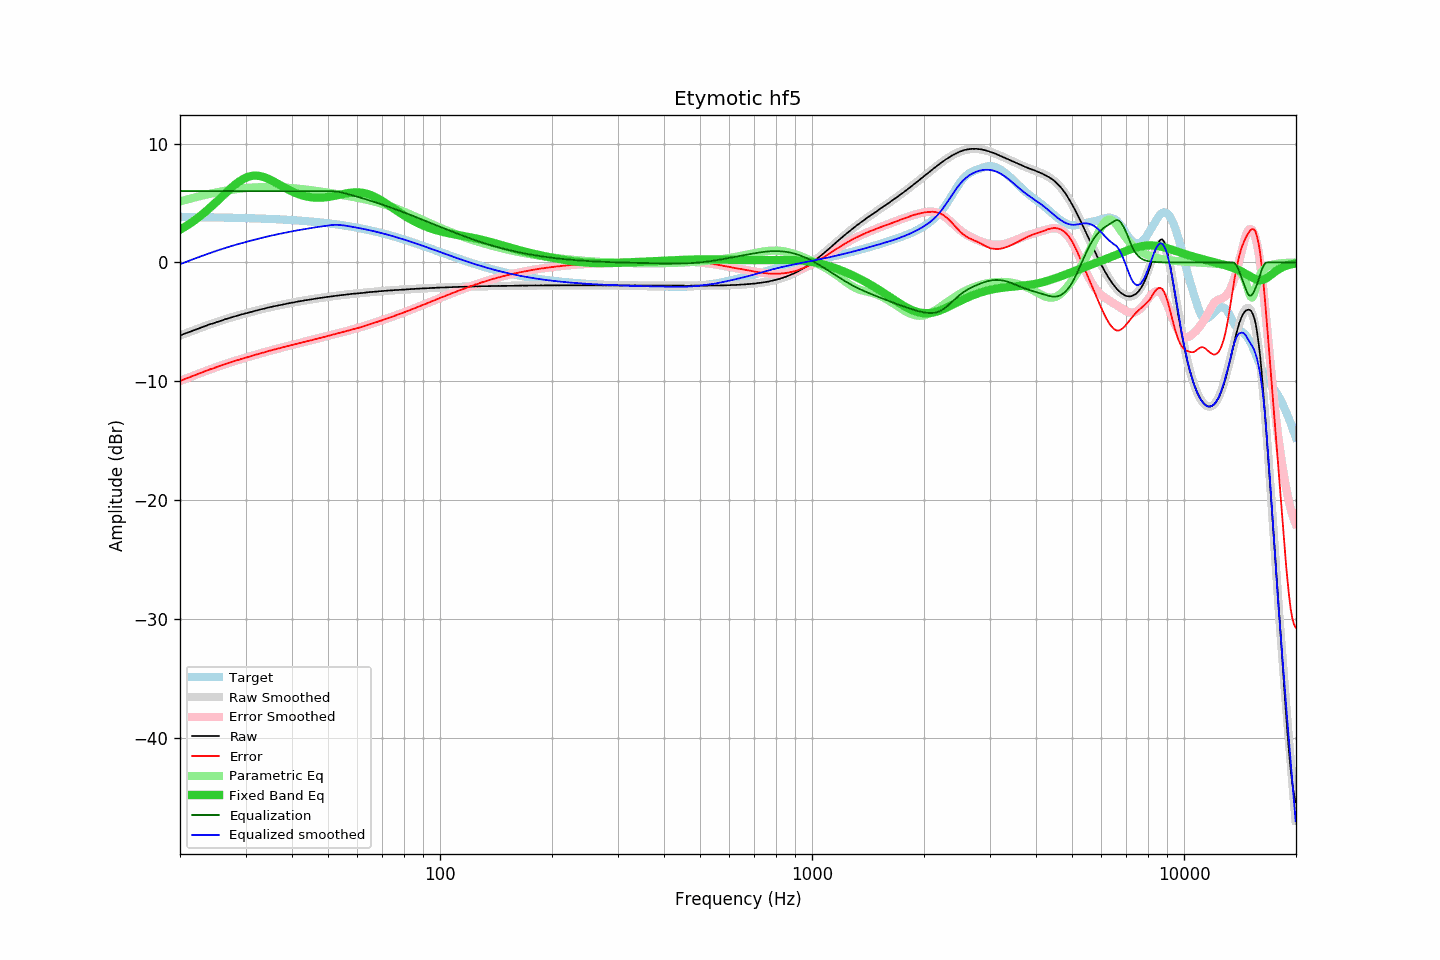

Source data for this figure (header and first rows):
frequency, raw, error, smoothed, error_smoothed, equalization, parametric_eq, equalized_raw, equalized_smoothed, target
20.00, -6.15, -9.98, -6.15, -9.98, 6.00, 2.75, -0.15, -0.15, 3.82
20.20, -6.10, -9.92, -6.10, -9.92, 6.00, 2.83, -0.10, -0.10, 3.82
20.40, -6.04, -9.86, -6.05, -9.87, 6.00, 2.91, -0.04, -0.05, 3.82
20.61, -5.99, -9.81, -6.00, -9.81, 6.00, 2.99, 0.01, 0.00, 3.82
20.81, -5.94, -9.76, -5.94, -9.76, 6.00, 3.07, 0.06, 0.06, 3.82
21.02, -5.88, -9.70, -5.89, -9.71, 6.00, 3.16, 0.12, 0.11, 3.81
21.23, -5.84, -9.66, -5.84, -9.65, 6.00, 3.25, 0.16, 0.16, 3.81
21.44, -5.79, -9.61, -5.79, -9.60, 6.00, 3.34, 0.21, 0.21, 3.81
21.66, -5.74, -9.55, -5.74, -9.55, 6.00, 3.44, 0.26, 0.26, 3.81
21.87, -5.69, -9.50, -5.69, -9.50, 6.00, 3.53, 0.31, 0.31, 3.81
22.09, -5.64, -9.45, -5.64, -9.44, 6.00, 3.63, 0.36, 0.36, 3.81
22.31, -5.59, -9.40, -5.59, -9.39, 6.00, 3.73, 0.41, 0.41, 3.81
22.54, -5.54, -9.35, -5.54, -9.34, 6.00, 3.84, 0.46, 0.46, 3.80
22.76, -5.49, -9.30, -5.49, -9.29, 6.00, 3.95, 0.51, 0.51, 3.80
22.99, -5.43, -9.23, -5.44, -9.24, 6.00, 4.05, 0.57, 0.56, 3.80
23.22, -5.38, -9.18, -5.39, -9.18, 6.00, 4.17, 0.62, 0.61, 3.80
23.45, -5.33, -9.13, -5.34, -9.13, 6.00, 4.28, 0.67, 0.66, 3.80
23.69, -5.28, -9.08, -5.29, -9.08, 6.00, 4.40, 0.72, 0.71, 3.79
23.92, -5.23, -9.03, -5.24, -9.03, 6.00, 4.52, 0.77, 0.76, 3.79
24.16, -5.18, -8.97, -5.20, -8.98, 6.00, 4.64, 0.82, 0.80, 3.79
24.40, -5.15, -8.94, -5.15, -8.94, 6.00, 4.76, 0.85, 0.85, 3.79
24.65, -5.10, -8.89, -5.10, -8.89, 6.00, 4.89, 0.90, 0.90, 3.79
24.89, -5.06, -8.85, -5.06, -8.84, 6.00, 5.01, 0.94, 0.94, 3.78
25.14, -5.01, -8.80, -5.01, -8.79, 6.00, 5.14, 0.99, 0.99, 3.78
25.39, -4.97, -8.75, -4.97, -8.74, 6.00, 5.27, 1.03, 1.03, 3.78
25.65, -4.92, -8.70, -4.92, -8.70, 6.00, 5.40, 1.08, 1.08, 3.78
25.91, -4.88, -8.66, -4.88, -8.65, 6.00, 5.53, 1.12, 1.12, 3.77
26.16, -4.83, -8.61, -4.83, -8.60, 6.00, 5.66, 1.17, 1.17, 3.77
26.43, -4.78, -8.55, -4.79, -8.56, 6.00, 5.79, 1.22, 1.21, 3.77
26.69, -4.74, -8.51, -4.75, -8.51, 6.00, 5.91, 1.26, 1.25, 3.77
26.96, -4.70, -8.47, -4.71, -8.47, 6.00, 6.04, 1.30, 1.29, 3.76
27.23, -4.65, -8.42, -4.66, -8.42, 6.00, 6.16, 1.35, 1.34, 3.76
27.50, -4.62, -8.38, -4.62, -8.38, 6.00, 6.28, 1.38, 1.38, 3.76
27.77, -4.58, -8.34, -4.58, -8.34, 6.00, 6.40, 1.42, 1.42, 3.76
28.05, -4.53, -8.29, -4.54, -8.29, 6.00, 6.51, 1.47, 1.46, 3.75
28.33, -4.50, -8.25, -4.50, -8.25, 6.00, 6.62, 1.50, 1.50, 3.75
28.62, -4.46, -8.21, -4.46, -8.21, 6.00, 6.72, 1.54, 1.54, 3.75
28.90, -4.43, -8.18, -4.43, -8.17, 6.00, 6.82, 1.57, 1.57, 3.74
29.19, -4.38, -8.12, -4.39, -8.13, 6.00, 6.91, 1.62, 1.61, 3.74
29.48, -4.35, -8.09, -4.35, -8.09, 6.00, 6.99, 1.65, 1.65, 3.74
29.78, -4.31, -8.05, -4.32, -8.05, 6.00, 7.06, 1.69, 1.68, 3.73
30.08, -4.28, -8.01, -4.28, -8.01, 6.00, 7.12, 1.72, 1.72, 3.73
30.38, -4.24, -7.97, -4.24, -7.97, 6.00, 7.18, 1.76, 1.76, 3.72
30.68, -4.21, -7.93, -4.21, -7.93, 6.00, 7.22, 1.79, 1.79, 3.72
30.99, -4.17, -7.89, -4.17, -7.89, 6.00, 7.26, 1.83, 1.83, 3.72
31.30, -4.13, -7.85, -4.14, -7.85, 6.00, 7.28, 1.87, 1.86, 3.71
31.61, -4.10, -7.81, -4.10, -7.81, 6.00, 7.30, 1.90, 1.90, 3.71
31.93, -4.06, -7.77, -4.07, -7.77, 6.00, 7.30, 1.94, 1.93, 3.70
32.24, -4.03, -7.73, -4.03, -7.73, 6.00, 7.29, 1.97, 1.97, 3.70
32.57, -3.99, -7.69, -4.00, -7.69, 6.00, 7.28, 2.01, 2.00, 3.69
32.89, -3.96, -7.65, -3.96, -7.65, 6.00, 7.26, 2.04, 2.04, 3.69
33.22, -3.92, -7.61, -3.93, -7.61, 6.00, 7.22, 2.08, 2.07, 3.68
33.55, -3.90, -7.58, -3.90, -7.57, 6.00, 7.18, 2.10, 2.10, 3.68
33.89, -3.86, -7.54, -3.86, -7.54, 6.00, 7.14, 2.14, 2.14, 3.67
34.23, -3.83, -7.50, -3.83, -7.50, 6.00, 7.08, 2.17, 2.17, 3.67
34.57, -3.79, -7.46, -3.80, -7.46, 6.00, 7.02, 2.21, 2.20, 3.66
34.92, -3.76, -7.42, -3.77, -7.43, 6.00, 6.96, 2.24, 2.23, 3.66
35.27, -3.73, -7.39, -3.74, -7.39, 6.00, 6.89, 2.27, 2.26, 3.65
35.62, -3.70, -7.35, -3.71, -7.35, 6.00, 6.82, 2.30, 2.29, 3.64
35.97, -3.68, -7.32, -3.68, -7.32, 6.00, 6.75, 2.32, 2.32, 3.64
... 635 more rows
